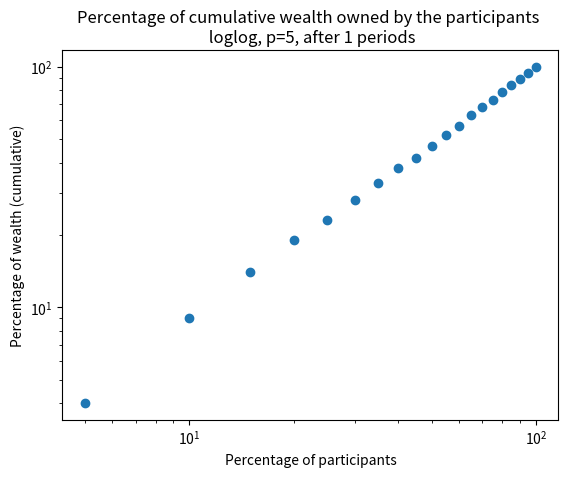

Generate this figure with matplotlib: (Note: this script raises an exception after producing the figure.)
import numpy as np
import matplotlib.pyplot as plt

def rungame(players, turns, percentage):
	start_amount = 100
	array = setup(players, start_amount)

	for turn in range(1, turns+1):
		array = doturn(array, percentage)

		array = np.sort(array)

		if (turn-1)%50 == 0:
			# simple_graph(array, turn)
			# xbyy(array, turn, percentage)

			xownsy_graph(array, turn, percentage)
			# simple_graph(array, turn)

			# estimate_curve(array)

	# print(np.sum(array))

	# print(np.sum(array) - players*start_amount)
	# print(len(array[np.where(array < start_amount)])) 



def setup(players, start_amount):
	array = np.full(players, start_amount)
	return array

def doturn(array, percentage):
	np.random.shuffle(array)

	arrays = np.array_split(array, 2)
	f_array = arrays[0]
	l_array = arrays[1]

	f_array = f_array*(1+percentage/100)
	l_array = l_array*(1-percentage/100)

	array = np.concatenate((f_array, l_array))

	return array

def estimate_curve(array):
	x = np.arange(len(array))
	y = array

	# popt, _ = curve_fit(lambda t,a,b: a*np.exp(b*t),  x,  y)

	polyfit = np.polyfit(x, np.log(y), 2, w=np.sqrt(y))
	print(polyfit)
	polynomial = np.poly1d(polyfit)
	print(polynomial)
	plt.plot(x, polynomial(x), "-")


def simple_graph(array, turn):
	plt.loglog()
	plt.plot(array)
	plt.xlabel("Participant, sorted by least money first")
	plt.ylabel("Euro")
	plt.title(f"Amount of money per participant, time periods={turn}")

	plt.savefig(f"figures/simple/loglog/{turn}" + ".png")
	plt.clf()

def xbyy(array, turn, percentage):
	total = np.sum(array)
	bins = 20
	binsize = int(len(array)/bins)

	p_wealth_list = []

	for i in range(1, bins+1):
		first_index = binsize*(i-1)
		last_index = binsize*i
		indices = list(range(first_index, last_index))
		summed = array[indices].sum()

		p_wealth_list.append(summed/total*100)

	plt.loglog()
	# p_wealth_list = p_wealth_list[::-1]
	plt.bar(np.arange(bins), p_wealth_list)
	# plt.xticks(np.arange(bins), np.full(bins, f"{int(100/bins)}%"))
	plt.ylabel("Percentage of wealth")
	plt.title(f"Time periods={turn}, p={percentage}")


	# x = np.arange(bins)
	# y = p_wealth_list

	# polyfit = np.polyfit(x, np.log(y), 2, w=np.sqrt(y))
	# print(polyfit)
	# polynomial = np.poly1d(polyfit)
	# print(polynomial)
	# plt.plot(x, polynomial(x), "-")


	plt.savefig(f"figures/question3/loglog/{turn}" + ".png")
	plt.clf()


def xownsy_graph(array, turn, percentage):

	total = np.sum(array)
	length = len(array)
	bins = 20
	binsize = int(length/bins)

	p_percent_list = []
	m_percent_list = []

	for i in range(0, bins+1):
		last_index = binsize*i
		indices = list(range(0, last_index))
		summed = array[indices].sum()
		m_percentage = int(summed/total*100)
		p_percentage = int(i*(100/bins))

		m_percent_list.append(m_percentage)
		p_percent_list.append(p_percentage)

	# plt.plot(p_percent_list, m_percent_list, 'o')

	plt.xlabel("Percentage of participants")
	plt.ylabel("Percentage of wealth (cumulative)")

	x = p_percent_list
	y = m_percent_list
	plt.plot(x, y, 'o')

	title_string = "Percentage of cumulative wealth owned by the participants \n loglog, p={p}, after {tp} periods"
	plt.title(title_string.format(p=percentage, tp=turn))
	plt.loglog()
	plt.savefig(f"figures/model/xownsy/loglog/{turn}" + ".png")



	linear_line = np.linspace(0, 100, 100)
	title_string = "Percentage of cumulative wealth owned by the participants \n p={p}, after {tp} periods"
	plt.title(title_string.format(p=percentage, tp=turn))
	plt.plot(linear_line, linestyle="--", color="darkorange")
	plt.xscale('linear')
	plt.yscale('linear')
	plt.savefig(f"figures/model/xownsy/{turn}" + ".png")

	plt.clf()



rungame(10000, 2001, 5)